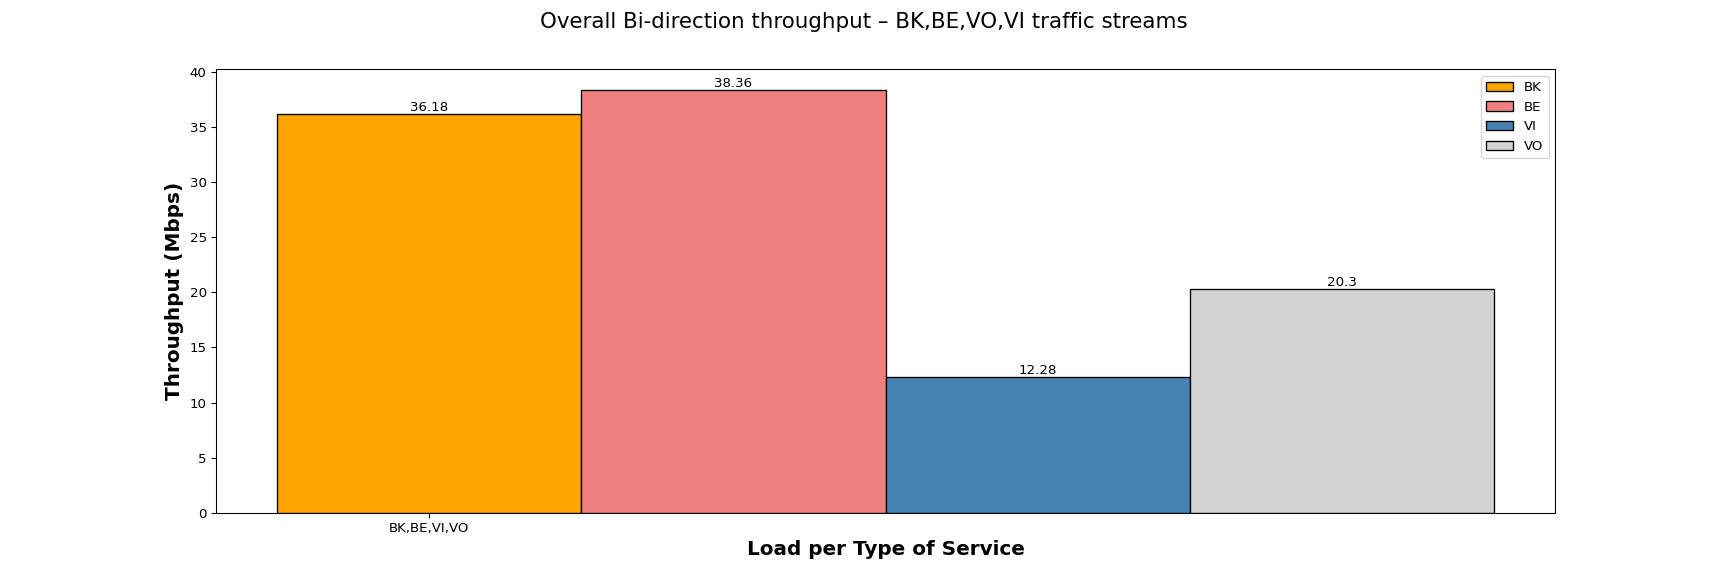

Source data for this figure (header and first rows):
Load per Type of Service, BK, BE, VI, VO
BK,BE,VI,VO, 36.18, 38.36, 12.28, 20.30
